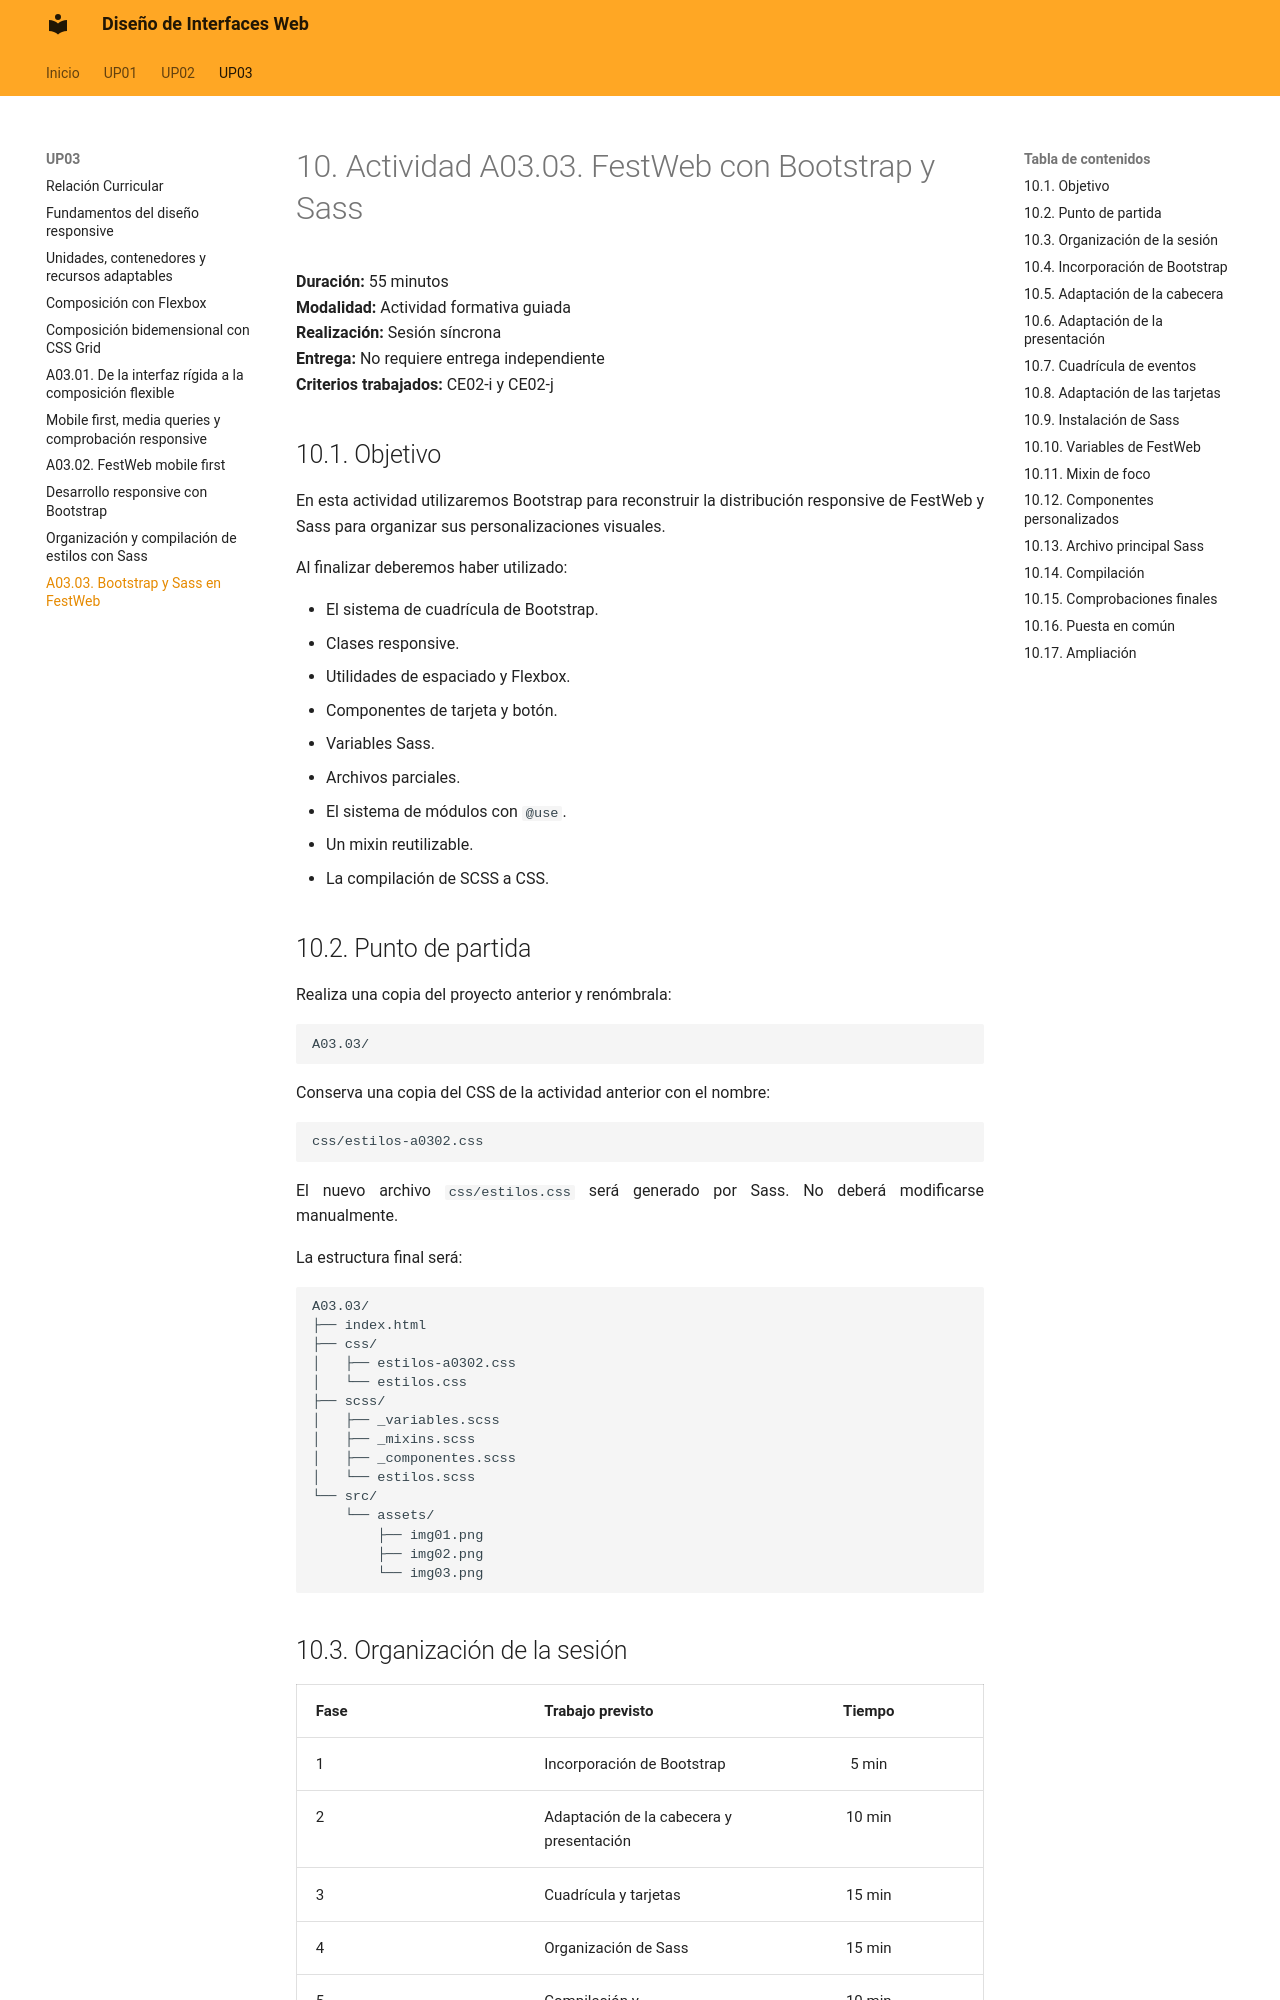

repository: calcaniz/apuntes-diseno-interfaces-web · page: up03/11-actividad-a0303/index.html · generator: mkdocs

---
title: 10. Actividad A03.03. FestWeb con Bootstrap y Sass
---

# 10. Actividad A03.03. FestWeb con Bootstrap y Sass

**Duración:** 55 minutos  
**Modalidad:** Actividad formativa guiada  
**Realización:** Sesión síncrona  
**Entrega:** No requiere entrega independiente  
**Criterios trabajados:** CE02-i y CE02-j

## 10.1. Objetivo

En esta actividad utilizaremos Bootstrap para reconstruir la distribución responsive de FestWeb y Sass para organizar sus personalizaciones visuales.

Al finalizar deberemos haber utilizado:

- El sistema de cuadrícula de Bootstrap.
- Clases responsive.
- Utilidades de espaciado y Flexbox.
- Componentes de tarjeta y botón.
- Variables Sass.
- Archivos parciales.
- El sistema de módulos con `@use`.
- Un mixin reutilizable.
- La compilación de SCSS a CSS.

## 10.2. Punto de partida

Realiza una copia del proyecto anterior y renómbrala:

```text
A03.03/
```

Conserva una copia del CSS de la actividad anterior con el nombre:

```text
css/estilos-a0302.css
```

El nuevo archivo `css/estilos.css` será generado por Sass. No deberá modificarse manualmente.

La estructura final será:

```text
A03.03/
├── index.html
├── css/
│   ├── estilos-a0302.css
│   └── estilos.css
├── scss/
│   ├── _variables.scss
│   ├── _mixins.scss
│   ├── _componentes.scss
│   └── estilos.scss
└── src/
    └── assets/
        ├── img01.png
        ├── img02.png
        └── img03.png
```
